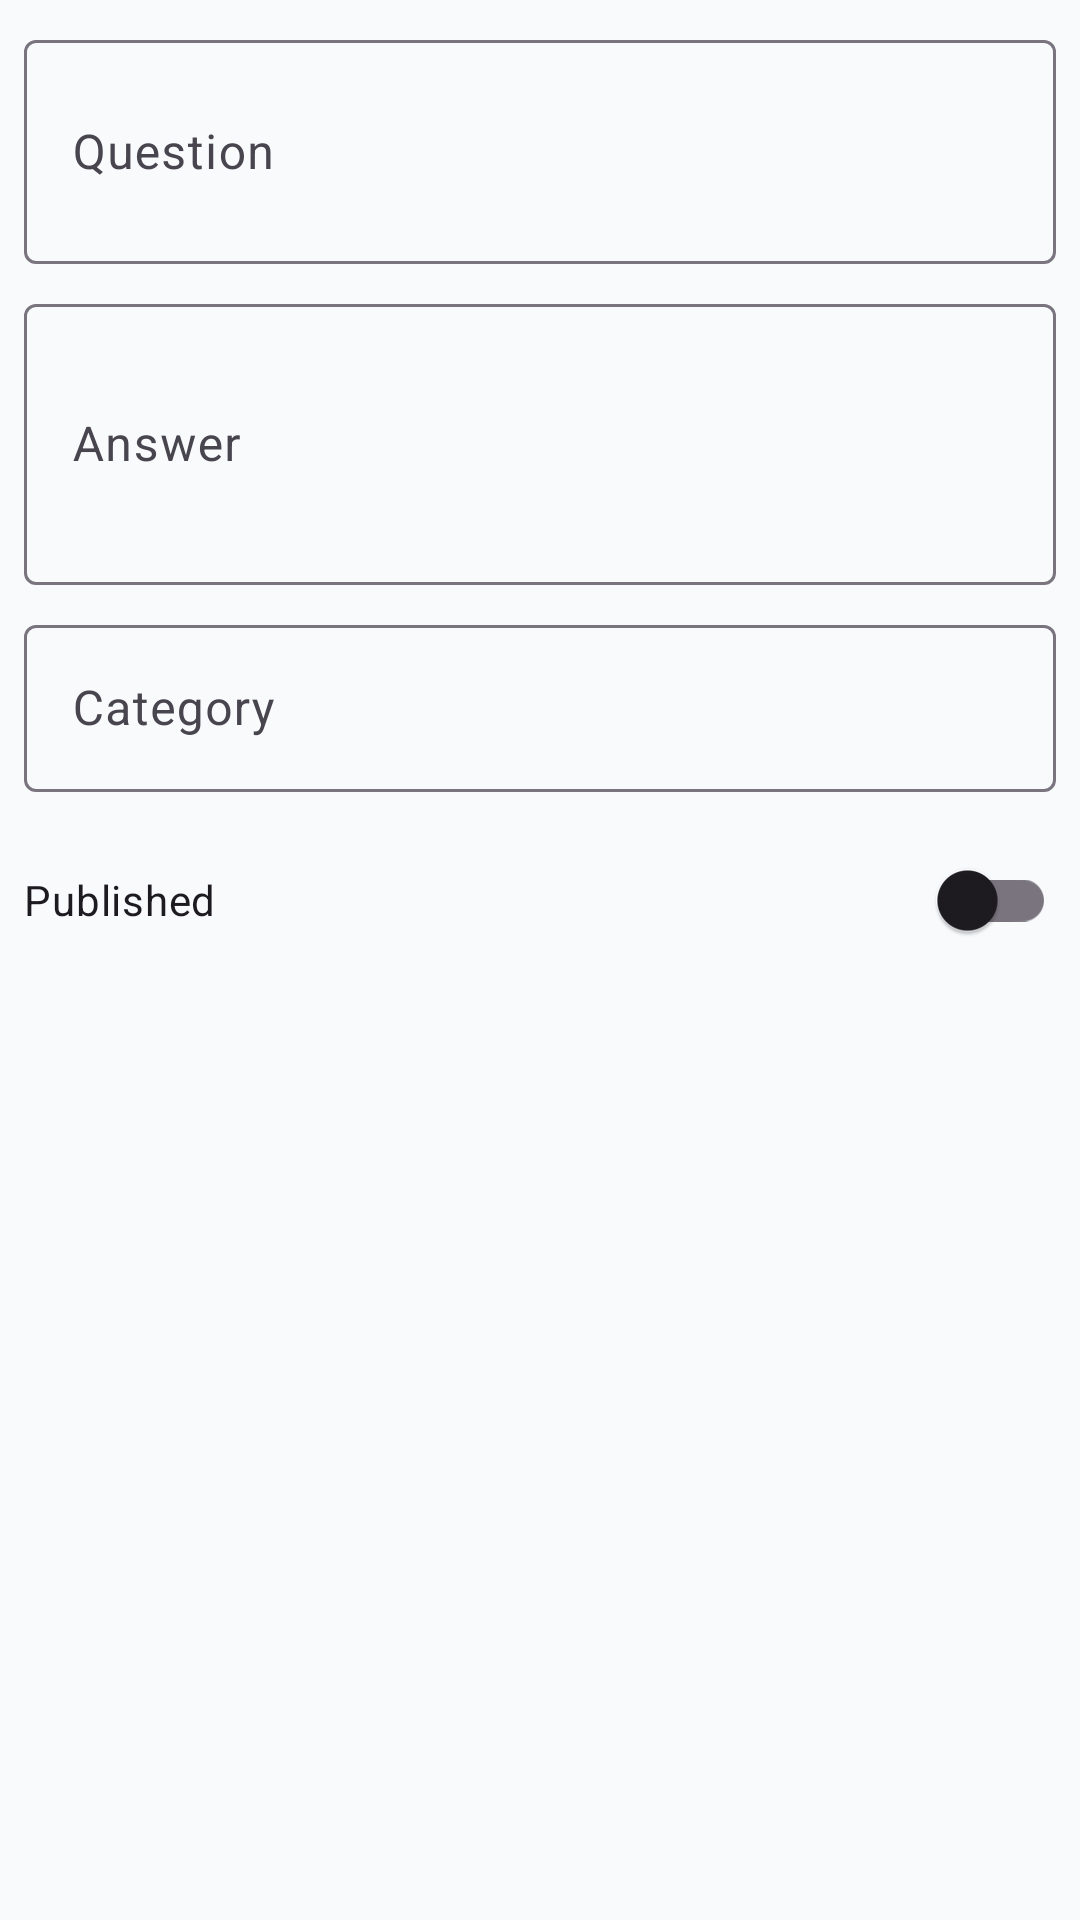

Android layout source for this screen:
<!-- AndroidManifest.xml: application theme Theme.ANDAI -->
<!-- res/layout/dialog_faq_form.xml -->
<?xml version="1.0" encoding="utf-8"?>
<ScrollView xmlns:android="http://schemas.android.com/apk/res/android"
    xmlns:app="http://schemas.android.com/apk/res-auto"
    android:layout_width="match_parent"
    android:layout_height="wrap_content"
    android:padding="8dp">

    <LinearLayout
        android:layout_width="match_parent"
        android:layout_height="wrap_content"
        android:orientation="vertical">

        <com.google.android.material.textfield.TextInputLayout
            android:layout_width="match_parent"
            android:layout_height="wrap_content"
            android:hint="@string/question">

            <com.google.android.material.textfield.TextInputEditText
                android:id="@+id/etQuestion"
                android:layout_width="match_parent"
                android:layout_height="wrap_content"
                android:inputType="textCapSentences|textMultiLine"
                android:minLines="2" />
        </com.google.android.material.textfield.TextInputLayout>

        <com.google.android.material.textfield.TextInputLayout
            android:layout_width="match_parent"
            android:layout_height="wrap_content"
            android:layout_marginTop="8dp"
            android:hint="@string/answer">

            <com.google.android.material.textfield.TextInputEditText
                android:id="@+id/etAnswer"
                android:layout_width="match_parent"
                android:layout_height="wrap_content"
                android:inputType="textCapSentences|textMultiLine"
                android:minLines="3" />
        </com.google.android.material.textfield.TextInputLayout>

        <com.google.android.material.textfield.TextInputLayout
            android:layout_width="match_parent"
            android:layout_height="wrap_content"
            android:layout_marginTop="8dp"
            android:hint="@string/category">

            <com.google.android.material.textfield.TextInputEditText
                android:id="@+id/etCategory"
                android:layout_width="match_parent"
                android:layout_height="wrap_content"
                android:inputType="text" />
        </com.google.android.material.textfield.TextInputLayout>

        <com.google.android.material.switchmaterial.SwitchMaterial
            android:id="@+id/swPublished"
            android:layout_width="match_parent"
            android:layout_height="wrap_content"
            android:layout_marginTop="12dp"
            android:text="@string/published_label" />
    </LinearLayout>
</ScrollView>
<!-- resources referenced by this layout -->
<resources>
  <string name="answer">Answer</string>
  <string name="category">Category</string>
  <string name="published_label">Published</string>
  <string name="question">Question</string>
  <style name="Theme.ANDAI" parent="Theme.Material3.Light.NoActionBar">
          <item name="colorPrimary">@color/primary</item>
          <item name="colorPrimaryVariant">@color/primary_hover</item>
          <item name="colorOnPrimary">@color/white</item>
          <item name="colorSecondary">@color/accent</item>
          <item name="android:statusBarColor">@color/bg_main</item>
          <item name="android:windowLightStatusBar">true</item>
          <item name="android:windowBackground">@color/bg_main</item>
      </style>
  <color name="primary">#DC2626</color>
  <color name="primary_hover">#B91C1C</color>
  <color name="white">#FFFFFF</color>
  <color name="accent">#F97316</color>
  <color name="bg_main">#F8FAFC</color>
</resources>
